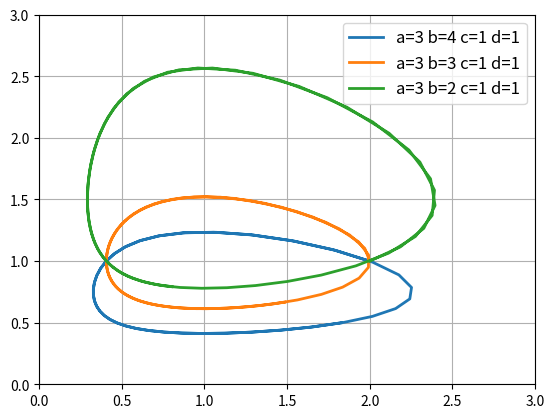
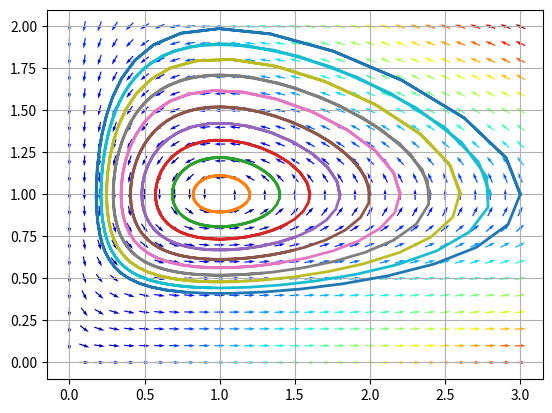

These figures' Python source, in order:
import numpy as np
from scipy.integrate import odeint
import matplotlib.pyplot as plt
def f(y, t,params):
    y1, y2 = y
    a,b,c,d=params
    return [y1*(a-b*y2),y2*(-c+d*y1)]
t = np.linspace(0,7,71)
y0 = [2, 1]
fig = plt.figure(facecolor='white')
# plt.hold(True)
for b in range(4,1,-1):
    params=[3,b,1,1]
    st='a=%d b=%d c=%d d=%d' % tuple(params)
    [y1,y2]=odeint(f, y0, t,args=(params,), full_output=False).T
    plt.plot(y1,y2,linewidth=2, label=st)
plt.legend(fontsize=12)
plt.grid(True)
plt.xlim(0,3)



plt.ylim(0,3)

# a=3,b=3,c=1,d=1 неизменными.
def f(y, t,params):
    y1, y2 = y
    a,b,c,d=params
    return [y1*(a-b*y2),y2*(-c+d*y1)]
t = np.linspace(0,7,71)
ic = np.linspace(1.0, 3.0, 11) # начальные значения для 1-й функции
fig = plt.figure(facecolor='white')
for r in ic:
    y0 = [r, 1.0]
    y = odeint(f, y0, t,args=([3,3,1,1],))
    plt.plot(y[:,0],y[:,1],linewidth=2)
plt.grid(True) # следующий рисунок слева
x1 = np.linspace(0, 3, 31)
y1 = np.linspace(0, 2, 21)
X1,Y1 = np.meshgrid(x1, y1) # создание сетки
DX1,DY1 = f([X1, Y1],t,[3,3,1,1])
LN=np.sqrt(DX1**2+DY1**2)
LN[LN == 0] = 1. # исключение деления на 0
DX1 /= LN # нормировка
DY1 /= LN
plt.quiver(X1,Y1, DX1,DY1, LN, pivot='mid',cmap=plt.cm.jet)
plt.show()